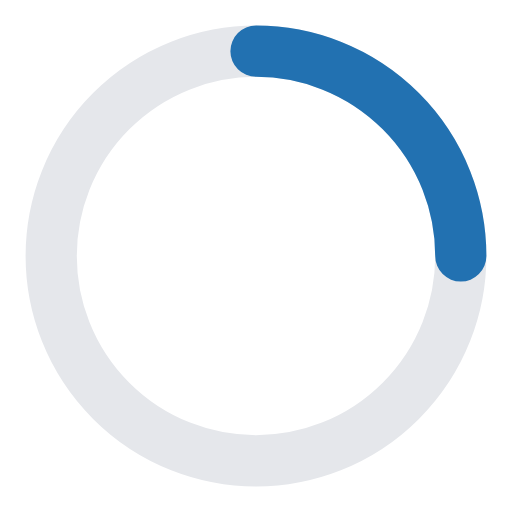
t = 0.00 s
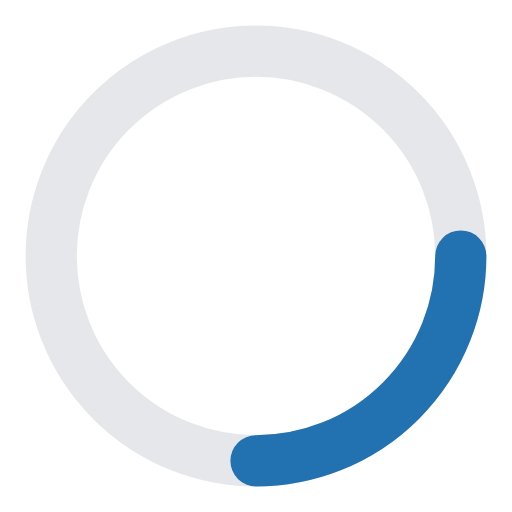
t = 0.18 s
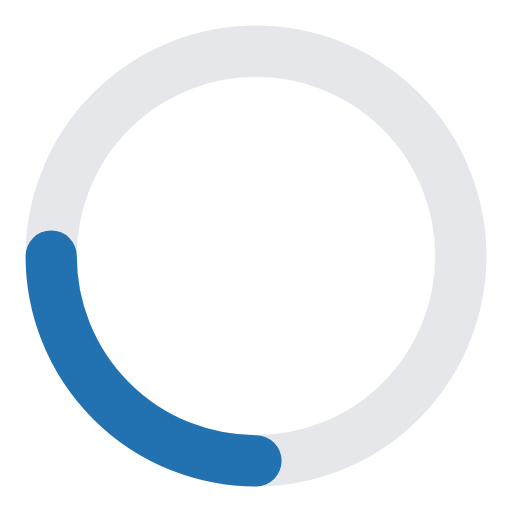
t = 0.35 s
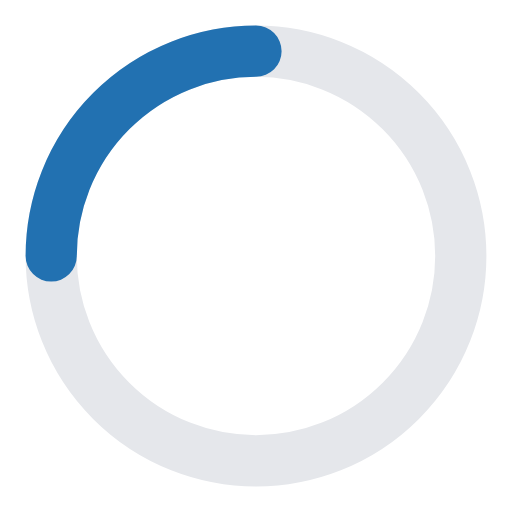
t = 0.53 s

The animated SVG that drew these frames (rendered in a browser with its animation timeline set to each time). Animation: 1 SMIL element (animateTransform=1); one cycle of 0.70 s, repeats indefinitely.

<svg xmlns="http://www.w3.org/2000/svg" viewBox="0 0 40 40" width="40" height="40" role="img" aria-label="Loading">
  <circle cx="20" cy="20" r="16" fill="none" stroke="#e5e7eb" stroke-width="4"/>
  <path d="M20 4 A16 16 0 0 1 36 20" fill="none" stroke="#2271b1" stroke-width="4" stroke-linecap="round">
    <animateTransform attributeName="transform" type="rotate"
      from="0 20 20" to="360 20 20" dur="0.7s" repeatCount="indefinite"/>
  </path>
</svg>
